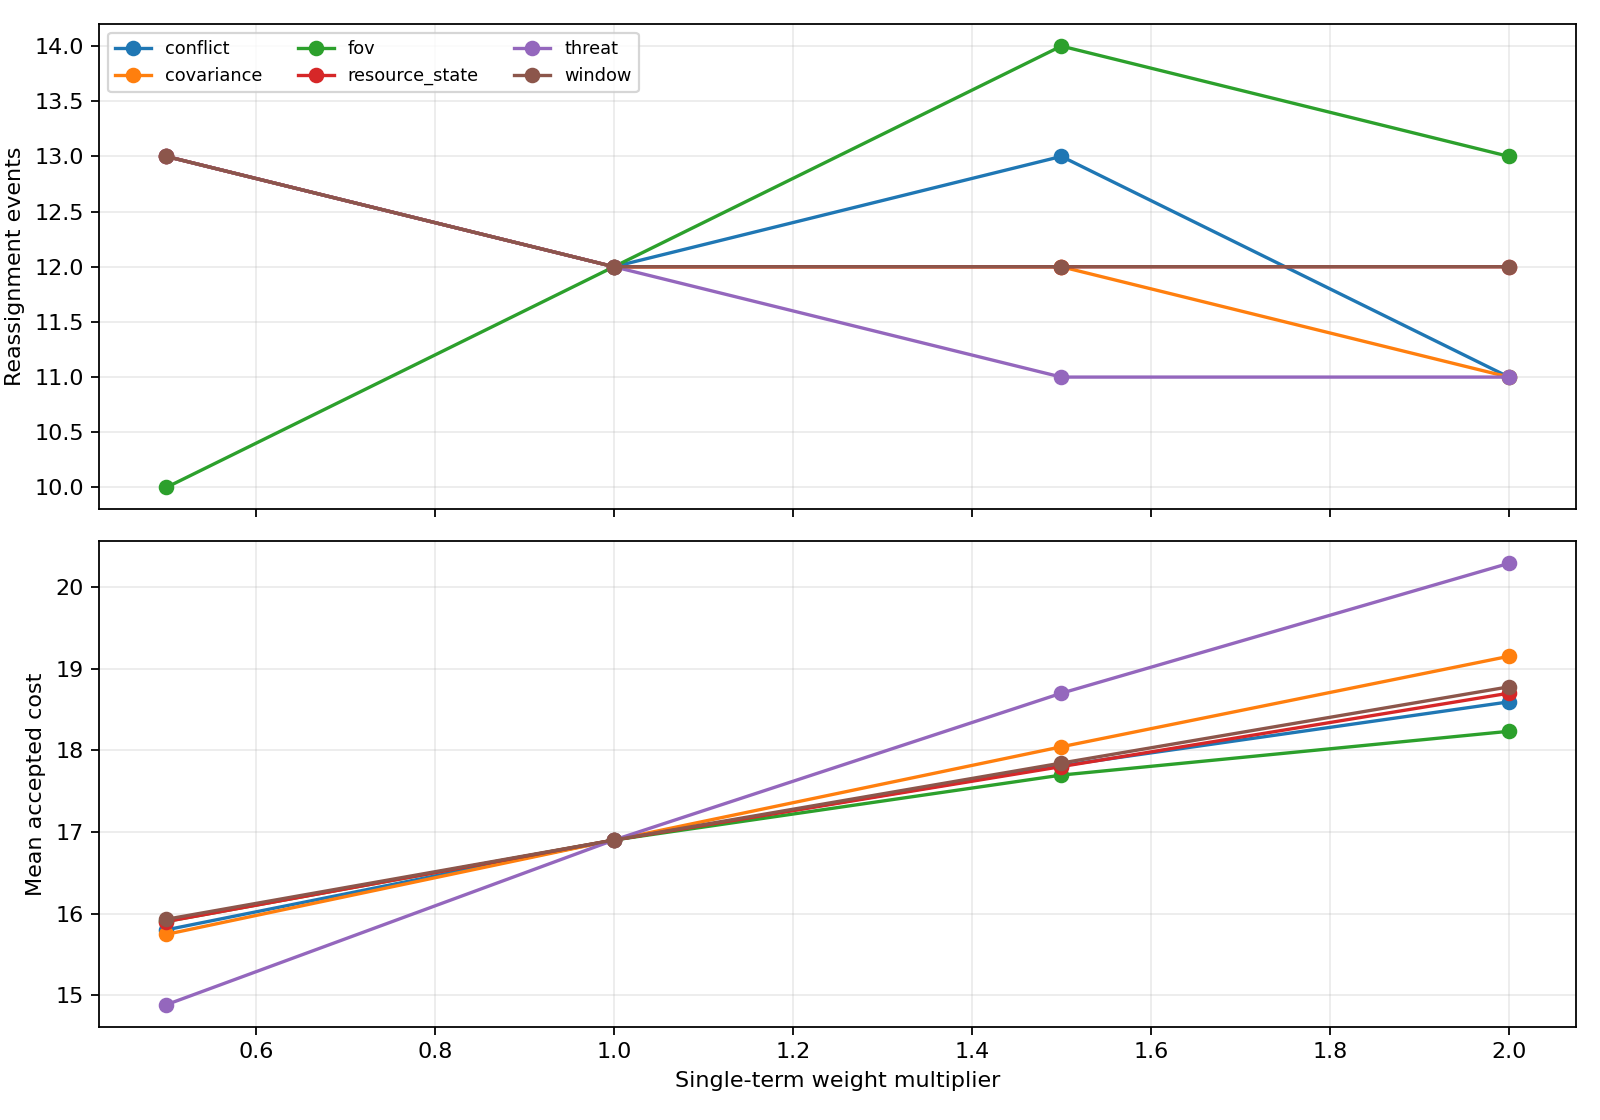

Values plotted in this chart, from the file beside it:
term, multiplier, total_cost, mean_cost, reassignment_events, unassigned_high_threat_ratio, runtime_mean_ms
window, 0.5, 3186, 15.93, 13, 0.0, 0.1942
window, 1.0, 3380, 16.9, 12, 0.0, 0.1762
window, 1.5, 3569, 17.84, 12, 0.0, 0.1884
window, 2.0, 3755, 18.78, 12, 0.0, 0.1735
covariance, 0.5, 3149, 15.75, 13, 0.0, 0.171
covariance, 1.0, 3380, 16.9, 12, 0.0, 0.1821
covariance, 1.5, 3608, 18.04, 12, 0.0, 0.1753
covariance, 2.0, 3830, 19.15, 11, 0.0, 0.1843
threat, 0.5, 2977, 14.88, 13, 0.0, 0.173
threat, 1.0, 3380, 16.9, 12, 0.0, 0.1717
threat, 1.5, 3740, 18.7, 11, 0.0, 0.1711
threat, 2.0, 4058, 20.29, 11, 0.0, 0.1715
resource_state, 0.5, 3181, 15.9, 13, 0.0, 0.1751
resource_state, 1.0, 3380, 16.9, 12, 0.0, 0.1717
resource_state, 1.5, 3560, 17.8, 12, 0.0, 0.172
resource_state, 2.0, 3740, 18.7, 12, 0.0, 0.1734
fov, 0.5, 3181, 15.9, 10, 0.0, 0.1717
fov, 1.0, 3380, 16.9, 12, 0.0, 0.1728
fov, 1.5, 3539, 17.7, 14, 0.0, 0.1727
fov, 2.0, 3646, 18.23, 13, 0.0, 0.1727
conflict, 0.5, 3160, 15.8, 13, 0.0, 0.174
conflict, 1.0, 3380, 16.9, 12, 0.0, 0.1736
conflict, 1.5, 3562, 17.81, 13, 0.0, 0.173
conflict, 2.0, 3719, 18.59, 11, 0.0, 0.1704
